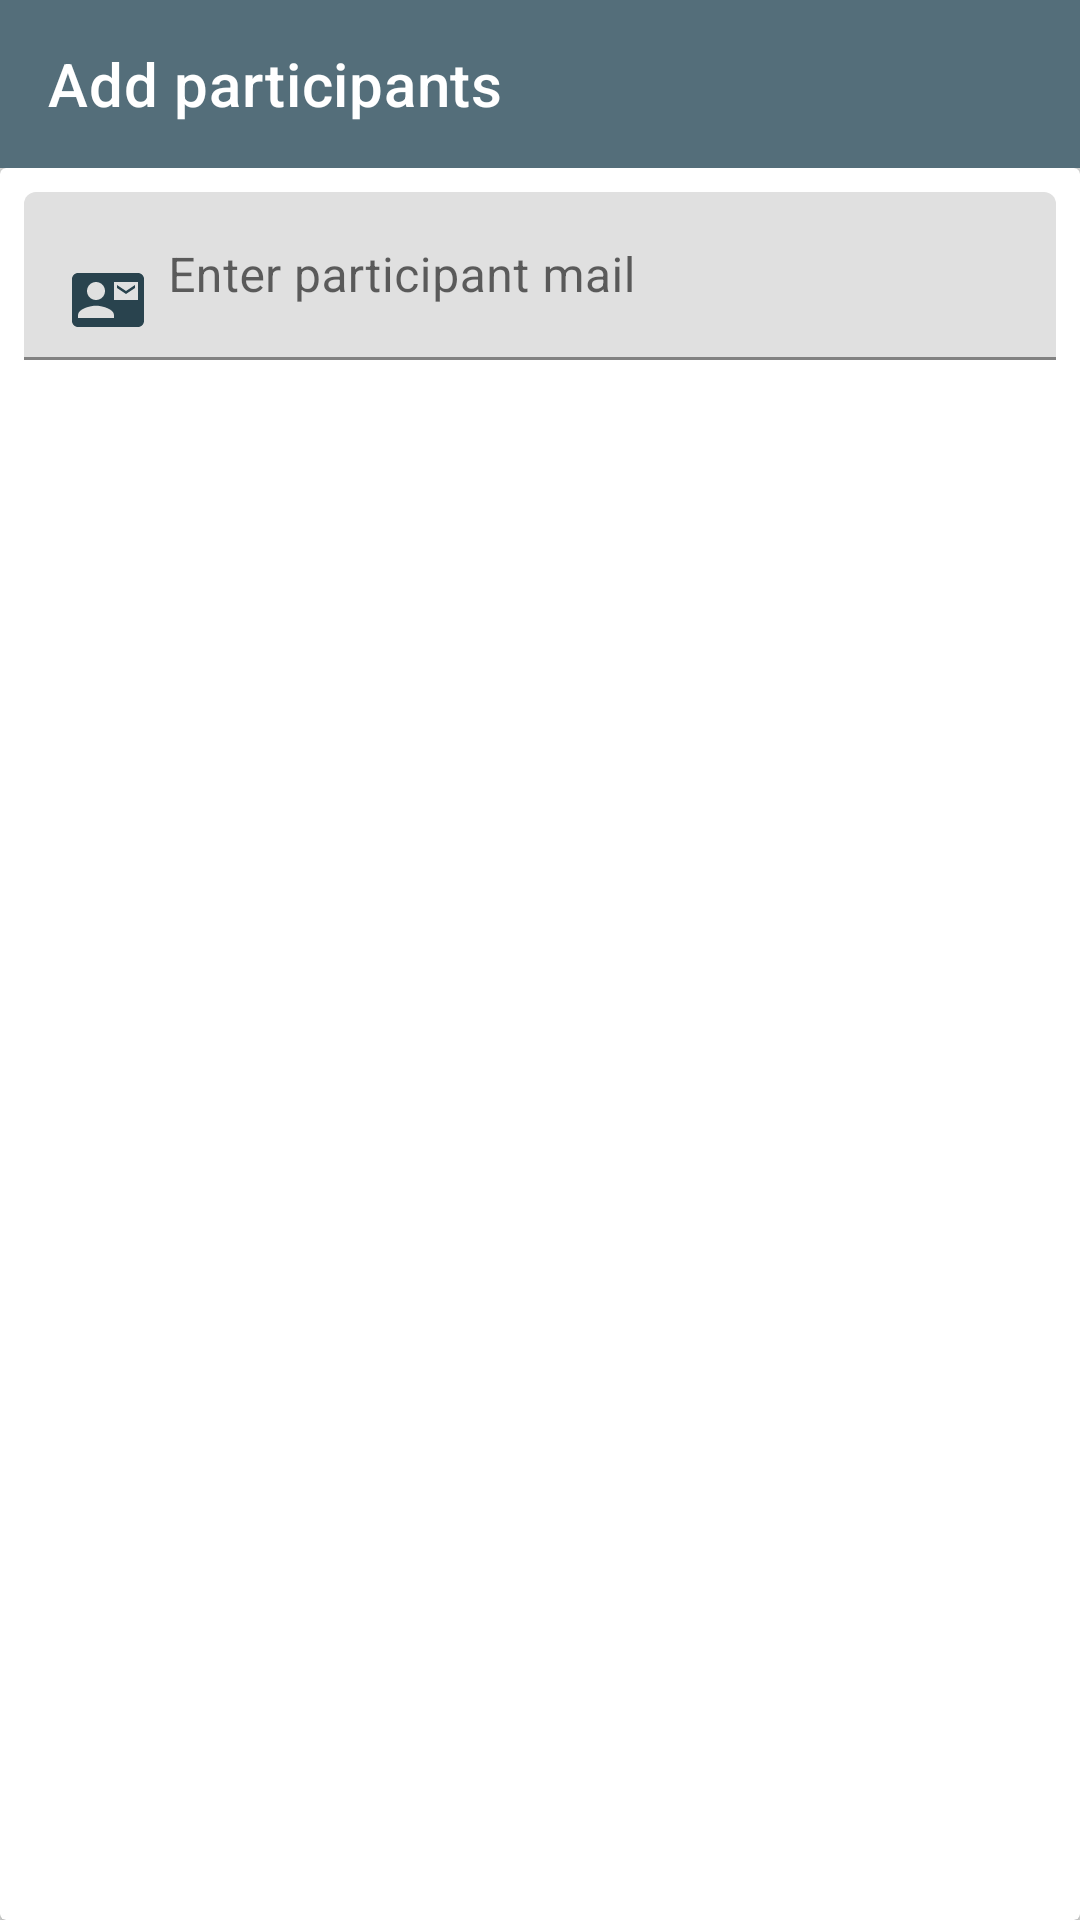

Produce the Android XML layout that renders to this screen, including the resource entries it uses.
<!-- AndroidManifest.xml: application theme AppTheme -->
<!-- res/layout/fragment_add_participants_dialog.xml -->
<?xml version="1.0" encoding="utf-8"?>
<androidx.coordinatorlayout.widget.CoordinatorLayout xmlns:android="http://schemas.android.com/apk/res/android"
    xmlns:app="http://schemas.android.com/apk/res-auto"
    android:layout_width="match_parent"
    android:layout_height="match_parent">

    <com.google.android.material.appbar.AppBarLayout
        android:layout_width="match_parent"
        android:layout_height="wrap_content"
        app:elevation="0dp">

        <androidx.appcompat.widget.Toolbar
            android:id="@+id/fragment_add_participants_toolbar"
            android:layout_width="match_parent"
            android:layout_height="?attr/actionBarSize"
            android:paddingStart="6dp"
            android:paddingEnd="16dp"
            app:contentInsetStartWithNavigation="0dp"
            app:navigationIcon="@drawable/ic_close_24dp"
            app:title="Add participants"
            app:titleTextColor="@android:color/white" />

    </com.google.android.material.appbar.AppBarLayout>

    <FrameLayout
        android:layout_width="match_parent"
        android:layout_height="match_parent"
        app:layout_behavior="@string/appbar_scrolling_view_behavior">

        <androidx.cardview.widget.CardView
            android:id="@+id/fragment_meetings_creation_participants_card_view"
            android:layout_width="match_parent"
            android:layout_height="match_parent">

            <RelativeLayout
                android:layout_width="match_parent"
                android:layout_height="wrap_content">

                <com.google.android.material.textfield.TextInputLayout
                    android:id="@+id/fragment_add_participants_text_input"
                    style="@style/Widget.MaterialComponents.TextInputLayout.FilledBox.Dense"
                    android:layout_width="match_parent"
                    android:layout_height="wrap_content"
                    android:layout_margin="@dimen/size_double_pm"
                    android:layout_toStartOf="@+id/fragment_add_participants_btn"
                    android:hint="Enter participant mail">

                    <com.google.android.material.textfield.TextInputEditText
                        android:layout_width="match_parent"
                        android:layout_height="wrap_content"
                        android:drawableStart="@drawable/ic_participant_mail_24dp"
                        android:drawablePadding="@dimen/size_double_pm"
                        android:inputType="textEmailAddress"
                        android:maxLength="35" />
                </com.google.android.material.textfield.TextInputLayout>

                <ImageButton
                    android:id="@+id/fragment_add_participants_btn"
                    android:layout_width="wrap_content"
                    android:layout_height="wrap_content"
                    android:layout_alignTop="@+id/fragment_add_participants_text_input"
                    android:layout_alignBottom="@+id/fragment_add_participants_text_input"
                    android:layout_alignParentEnd="true"
                    android:layout_marginTop="@dimen/size_double_pm"
                    android:layout_marginEnd="@dimen/size_double_pm"
                    android:layout_marginBottom="@dimen/size_double_pm"
                    android:background="@null"
                    android:padding="@dimen/size_double_pm"
                    android:src="@drawable/ic_check_24dp"
                    android:visibility="gone" />

                <TextView
                    android:id="@+id/fragment_add_participants_list_text"
                    android:layout_width="match_parent"
                    android:layout_height="wrap_content"
                    android:layout_below="@+id/fragment_add_participants_text_input"
                    android:layout_margin="@dimen/size_double_pm"
                    android:padding="@dimen/size_double_pm"
                    android:textAppearance="@android:style/TextAppearance.Material"
                    android:textColor="@color/colorAccent"
                    android:textSize="@dimen/size_text_subtitle" />
            </RelativeLayout>
        </androidx.cardview.widget.CardView>
    </FrameLayout>
</androidx.coordinatorlayout.widget.CoordinatorLayout>
<!-- resources referenced by this layout -->
<resources>
  <color name="colorAccent">#29434e</color>
  <dimen name="size_double_pm">8dp</dimen>
  <dimen name="size_text_subtitle">16sp</dimen>
  <!-- drawable ic_check_24dp (drawable) -->
  <vector xmlns:android="http://schemas.android.com/apk/res/android"
      android:width="24dp"
      android:height="24dp"
      android:viewportWidth="24.0"
      android:viewportHeight="24.0">
      <path
          android:fillColor="@color/colorPrimaryDark"
          android:pathData="M9,16.17L4.83,12l-1.42,1.41L9,19 21,7l-1.41,-1.41z" />
  </vector>
  <!-- drawable ic_participant_mail_24dp (drawable) -->
  <vector xmlns:android="http://schemas.android.com/apk/res/android"
      android:width="24dp"
      android:height="24dp"
      android:viewportWidth="24.0"
      android:viewportHeight="24.0">
      <path
          android:fillColor="@color/colorPrimaryDark"
          android:pathData="M21,8L21,7l-3,2 -3,-2v1l3,2 3,-2zM22,3L2,3C0.9,3 0,3.9 0,5v14c0,1.1 0.9,2 2,2h20c1.1,0 1.99,-0.9 1.99,-2L24,5c0,-1.1 -0.9,-2 -2,-2zM8,6c1.66,0 3,1.34 3,3s-1.34,3 -3,3 -3,-1.34 -3,-3 1.34,-3 3,-3zM14,18L2,18v-1c0,-2 4,-3.1 6,-3.1s6,1.1 6,3.1v1zM22,12h-8L14,6h8v6z" />
  </vector>
  <style name="AppTheme" parent="Theme.MaterialComponents.Light.DarkActionBar">
          
          <item name="colorPrimary">@color/colorPrimary</item>
          <item name="colorPrimaryDark">@color/colorPrimaryDark</item>
          <item name="colorAccent">@color/colorAccent</item>
          <item name="android:colorBackground">@color/colorBackground</item>
      </style>
  <color name="colorPrimaryDark">#29434e</color>
  <color name="colorPrimary">#546e7a</color>
  <color name="colorBackground">#e1e2e1</color>
</resources>
